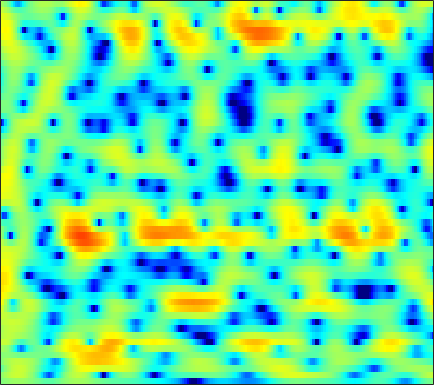

Data behind this chart, as committed beside it:
-0.1576, 0.078845, 0.3573, 0.59562, 0.74244, 0.89817, 1.0093, 1.0623, 1.083, 1.0548, 0.96893, 0.86281, 0.68937, 0.47479, 0.28042, -0.017927, -0.35086, -0.61028, -0.95168, -1.2588, -1.5012, -1.6167, -1.6672, -1.5862
0.3303, 0.84, 1.445, 1.95, 2.26, 2.583, 2.8, 2.887, 2.902, 2.801, 2.577, 2.321, 1.856, 1.238, 0.6639, -0.2671, -1.421, -2.461, -4.136, -6.207, -8.721, -10.75, -12.4, -11.16
-1.735, -0.754, 0.3271, 1.183, 1.704, 2.244, 2.625, 2.815, 2.939, 2.923, 2.772, 2.572, 2.188, 1.676, 1.21, 0.4839, -0.3561, -1.051, -2.045, -3.079, -4.104, -4.832, -5.676, -6.261
0.1068, 0.5722, 1.118, 1.574, 1.858, 2.155, 2.364, 2.464, 2.515, 2.479, 2.365, 2.226, 1.971, 1.633, 1.323, 0.8228, 0.2203, -0.3062, -1.118, -2.077, -3.22, -4.222, -5.766, -7.504
0.1353, 0.2716, 0.3639, 0.3507, 0.2769, 0.106, -0.1109, -0.285, -0.4965, -0.6487, -0.7105, -0.6991, -0.6318, -0.5302, -0.4633, -0.4021, -0.3866, -0.4048, -0.4624, -0.5483, -0.6437, -0.7012, -0.7283, -0.6684
1.099, 1.127, 0.9032, 0.3444, -0.3267, -1.619, -3.462, -5.287, -8.25, -10.53, -9.411, -7.366, -4.96, -3.237, -2.332, -1.516, -1.047, -0.8657, -0.7736, -0.7636, -0.7405, -0.6425, -0.3539, 0.1368
2.598, 2.805, 2.811, 2.503, 2.067, 1.215, 0.09568, -0.8481, -2.018, -2.701, -2.633, -2.196, -1.482, -0.9261, -0.7039, -0.732, -1.175, -1.82, -3.202, -5.377, -8.755, -12.32, -13.8, -8.599
1.648, 1.996, 2.291, 2.413, 2.409, 2.292, 2.081, 1.883, 1.596, 1.307, 1.033, 0.8306, 0.5257, 0.1499, -0.1974, -0.7715, -1.512, -2.186, -3.23, -4.354, -5.397, -5.949, -6.104, -5.536
1.545, 1.894, 2.247, 2.479, 2.583, 2.632, 2.594, 2.514, 2.347, 2.113, 1.808, 1.538, 1.11, 0.6115, 0.1798, -0.482, -1.237, -1.845, -2.694, -3.546, -4.342, -4.856, -5.357, -5.604
2.207, 2.451, 2.691, 2.838, 2.9, 2.923, 2.895, 2.84, 2.723, 2.549, 2.306, 2.067, 1.665, 1.155, 0.6835, -0.06658, -0.966, -1.749, -2.976, -4.44, -6.199, -7.747, -10.13, -12.62
2.809, 2.76, 2.605, 2.391, 2.232, 2.069, 2, 2.01, 2.082, 2.171, 2.213, 2.186, 2.04, 1.739, 1.402, 0.804, 0.007753, -0.7312, -1.924, -3.377, -5.125, -6.66, -8.957, -11.24
3.597, 2.885, 1.595, -0.04965, -1.379, -2.742, -2.791, -1.982, -0.5249, 0.7849, 1.763, 2.266, 2.647, 2.729, 2.629, 2.291, 1.732, 1.191, 0.3434, -0.6153, -1.636, -2.415, -3.374, -4.187
5.002, 4.031, 2.231, -0.2894, -2.742, -6.08, -5.938, -3.763, -1.072, 0.8015, 1.994, 2.552, 2.933, 2.973, 2.818, 2.381, 1.752, 1.181, 0.3138, -0.6562, -1.677, -2.466, -3.518, -4.573
5.567, 5.131, 4.413, 3.603, 3.014, 2.368, 1.953, 1.788, 1.696, 1.647, 1.534, 1.356, 0.9729, 0.4159, -0.136, -1.043, -2.126, -3.068, -4.489, -6, -7.446, -8.426, -9.551, -10.56
5.92, 5.752, 5.391, 4.91, 4.487, 3.853, 3.152, 2.595, 1.801, 0.9562, 0.06303, -0.6407, -1.622, -2.673, -3.528, -4.796, -6.359, -7.809, -10.25, -13.65, -18.64, -22.94, -21.15, -17.01
6.314, 6.226, 5.937, 5.453, 4.956, 4.111, 3.061, 2.131, 0.6976, -0.9615, -2.778, -4.144, -5.771, -6.937, -7.462, -7.949, -8.445, -8.953, -9.946, -11.27, -12.56, -13.1, -12.8, -11.65
6.191, 6.157, 5.916, 5.431, 4.898, 3.956, 2.7, 1.513, -0.4547, -3.037, -6.569, -10.33, -19.43, -23.89, -15.56, -11.23, -9.042, -8.105, -7.424, -7.029, -6.776, -6.591, -6.288, -5.872
5.214, 5.266, 5.141, 4.794, 4.394, 3.658, 2.672, 1.77, 0.3526, -1.291, -3.099, -4.437, -5.907, -6.673, -6.719, -6.376, -5.839, -5.512, -5.189, -4.926, -4.776, -4.694, -4.59, -4.445
4.176, 4.312, 4.331, 4.183, 3.961, 3.522, 2.944, 2.428, 1.641, 0.7915, -0.08293, -0.7226, -1.499, -2.146, -2.54, -2.951, -3.311, -3.551, -3.821, -4.137, -4.49, -4.784, -5.229, -5.735
3.578, 3.749, 3.845, 3.815, 3.707, 3.478, 3.172, 2.885, 2.427, 1.899, 1.315, 0.8394, 0.1742, -0.5195, -1.061, -1.772, -2.492, -2.971, -3.585, -4.237, -4.863, -5.4, -6.294, -7.58
3.196, 3.245, 3.194, 3.059, 2.955, 2.848, 2.748, 2.674, 2.536, 2.286, 1.895, 1.49, 0.7757, -0.1378, -0.934, -2.137, -3.348, -4.236, -5.266, -5.843, -6.08, -6.132, -6.13, -6.25
2.52, 1.962, 0.973, -0.04625, -0.537, -0.5315, 0.1066, 0.738, 1.517, 1.97, 2.024, 1.795, 1.1, -0.05935, -1.284, -3.446, -6.438, -9.46, -14.04, -14.7, -11.37, -9.072, -6.722, -4.807
1.239, -0.2107, -3.154, -8.391, -17.78, -13.56, -5.641, -2.662, -0.3241, 0.9952, 1.565, 1.595, 1.14, 0.1499, -0.9818, -3.016, -5.654, -7.862, -10.88, -11.87, -11.27, -10.34, -8.543, -6.256
0.5732, -0.2899, -1.468, -2.49, -2.872, -2.698, -1.827, -1.007, 0.004489, 0.7333, 1.12, 1.151, 0.8675, 0.2, -0.4953, -1.707, -3.174, -4.521, -6.429, -8.843, -12.27, -16.91, -33.35, -12.95
-1.833, -2.455, -2.86, -2.691, -2.294, -1.615, -0.8246, -0.3005, 0.3043, 0.7081, 0.8782, 0.8442, 0.5948, 0.1258, -0.34, -1.11, -2.021, -2.709, -3.677, -4.697, -5.461, -5.784, -5.434, -4.271
-8.66, -13, -12.58, -7.472, -4.845, -2.459, -0.8792, -0.06613, 0.627, 0.9585, 0.9652, 0.7949, 0.3622, -0.227, -0.7526, -1.454, -2.03, -2.324, -2.564, -2.501, -2.274, -1.935, -1.285, -0.4633
-2.745, -3.723, -3.753, -2.45, -1.279, 0.1229, 1.102, 1.581, 1.886, 1.812, 1.386, 0.8302, -0.2248, -1.641, -2.894, -4.627, -5.944, -6.288, -5.579, -4.225, -2.829, -1.856, -0.752, 0.2318
2.739, 2.573, 2.5, 2.571, 2.688, 2.841, 2.901, 2.835, 2.557, 2.014, 1.163, 0.2782, -1.302, -3.489, -5.707, -10.09, -18.06, -20.33, -11.97, -7.703, -5.092, -3.718, -2.366, -1.429
4.074, 4.025, 3.943, 3.822, 3.712, 3.487, 3.185, 2.875, 2.335, 1.639, 0.7618, -0.01652, -1.217, -2.578, -3.665, -5.027, -6.024, -6.416, -6.248, -5.73, -5.1, -4.709, -4.299, -4.069
4.372, 4.374, 4.301, 4.141, 3.956, 3.616, 3.168, 2.757, 2.123, 1.402, 0.6119, -0.003371, -0.8287, -1.636, -2.198, -2.866, -3.432, -3.777, -4.152, -4.513, -4.892, -5.282, -5.972, -6.82
4.482, 4.578, 4.593, 4.47, 4.264, 3.859, 3.267, 2.726, 1.879, 0.9378, -0.01447, -0.6841, -1.438, -1.973, -2.24, -2.485, -2.661, -2.779, -3.101, -3.554, -4.301, -5.061, -6.532, -8.644
4.143, 4.5, 4.796, 4.839, 4.698, 4.241, 3.478, 2.678, 1.304, -0.4442, -2.483, -4.023, -5.463, -5.508, -4.828, -3.675, -2.707, -2.233, -1.885, -1.925, -2.33, -2.883, -3.926, -5.409
2.442, 3.32, 4.121, 4.498, 4.533, 4.197, 3.46, 2.568, 0.9165, -1.485, -5.005, -8.975, -17.17, -12.57, -8.184, -4.708, -2.632, -1.672, -0.7919, -0.4044, -0.3439, -0.549, -0.9823, -1.665
0.4879, 1.644, 2.734, 3.373, 3.577, 3.517, 3.077, 2.514, 1.461, 0.1437, -1.297, -2.293, -3.199, -3.363, -3.066, -2.345, -1.535, -0.9874, -0.3755, 0.01386, 0.1843, 0.1517, -0.1385, -0.6382
0.2161, 1.19, 2.192, 2.873, 3.148, 3.251, 3.017, 2.676, 1.98, 1.099, 0.09164, -0.6644, -1.556, -2.179, -2.379, -2.284, -1.836, -1.324, -0.6825, -0.1132, 0.2133, 0.3336, 0.1991, -0.2198
0.293, 1.209, 2.177, 2.854, 3.177, 3.332, 3.197, 2.877, 2.184, 1.125, -0.3249, -1.707, -3.979, -6.526, -7.91, -7.497, -5.321, -3.64, -1.863, -0.5642, 0.2702, 0.6255, 0.8401, 0.6897
-0.3844, 0.4367, 1.352, 2.042, 2.425, 2.707, 2.733, 2.537, 1.98, 1.023, -0.4132, -1.899, -4.594, -8.348, -11.09, -10.08, -6.371, -4.181, -2.117, -0.7682, 0.1436, 0.5403, 0.8274, 0.8784
-2.14, -1.538, -0.6633, 0.2053, 0.7793, 1.408, 1.789, 1.927, 1.857, 1.537, 0.9713, 0.4241, -0.3835, -1.114, -1.469, -1.56, -1.277, -0.9856, -0.5228, -0.2323, -0.1099, -0.1011, -0.2331, -0.3594
-6.886, -6.057, -4.198, -2.269, -1.038, 0.2748, 1.213, 1.713, 2.145, 2.345, 2.372, 2.312, 2.16, 1.986, 1.843, 1.656, 1.437, 1.227, 0.826, 0.255, -0.6158, -1.413, -2.605, -3.697
-18.55, -12.48, -6.791, -3.455, -1.763, -0.1384, 0.9713, 1.54, 2.086, 2.437, 2.673, 2.803, 2.93, 3.013, 3.021, 2.939, 2.703, 2.416, 1.727, 0.7063, -0.8541, -2.557, -5.89, -12.12
-3.239, -3.015, -2.284, -1.396, -0.8042, -0.2208, 0.1246, 0.2277, 0.262, 0.2671, 0.3836, 0.586, 1.014, 1.515, 1.884, 2.27, 2.47, 2.461, 2.192, 1.585, 0.6597, -0.2831, -1.717, -3.093
-0.2183, -0.2209, -0.2176, -0.2753, -0.4062, -0.8241, -1.585, -2.393, -3.863, -5.502, -6.433, -5.969, -4.185, -2.177, -0.8707, 0.5039, 1.481, 1.953, 2.357, 2.451, 2.303, 2.089, 1.699, 1.285
-0.1869, -0.05551, -0.01386, -0.1918, -0.513, -1.245, -2.467, -3.811, -6.457, -10.78, -16.57, -14.09, -8.285, -4.593, -2.644, -0.7158, 0.6775, 1.468, 2.235, 2.754, 3.025, 3.101, 3.028, 2.798
-1.6, -1.083, -0.6236, -0.4477, -0.5196, -0.8714, -1.504, -2.165, -3.183, -4.124, -4.668, -4.633, -4.034, -3.044, -2.2, -1.048, 0.04616, 0.8276, 1.687, 2.386, 2.893, 3.113, 3.219, 3.079
-3.077, -2.112, -1.147, -0.5169, -0.2502, -0.175, -0.3736, -0.6746, -1.235, -1.907, -2.624, -3.122, -3.636, -3.789, -3.577, -2.816, -1.649, -0.6845, 0.5741, 1.621, 2.436, 2.865, 3.197, 3.238
-4.101, -2.752, -1.358, -0.3791, 0.1098, 0.4401, 0.4118, 0.1749, -0.4426, -1.459, -2.936, -4.455, -7.245, -11.02, -12.81, -9.749, -5.675, -3.37, -1.02, 0.678, 1.871, 2.53, 3.092, 3.36
-4.519, -3.026, -1.472, -0.363, 0.2009, 0.648, 0.7461, 0.5877, 0.05879, -0.8496, -2.189, -3.523, -5.754, -8.116, -8.957, -7.595, -5.037, -3.302, -1.406, 0.03234, 1.092, 1.684, 2.258, 2.61
-3.317, -2.218, -0.9902, -0.04719, 0.4668, 0.9099, 1.093, 1.059, 0.8016, 0.3352, -0.3049, -0.8481, -1.555, -2.112, -2.317, -2.266, -1.914, -1.537, -0.9896, -0.4781, -0.01517, 0.2596, 0.5886, 0.857
-1.495, -0.7262, 0.1816, 0.9071, 1.324, 1.698, 1.877, 1.893, 1.768, 1.502, 1.125, 0.8022, 0.3514, -0.08594, -0.3731, -0.708, -0.9932, -1.173, -1.419, -1.648, -1.847, -1.987, -2.046, -1.922
-0.001242, 0.7327, 1.545, 2.158, 2.497, 2.772, 2.854, 2.811, 2.626, 2.307, 1.895, 1.533, 0.9958, 0.4273, -0.03926, -0.6877, -1.394, -1.961, -2.838, -3.848, -5.061, -5.967, -7.124, -7.513
1.167, 1.968, 2.756, 3.277, 3.493, 3.581, 3.46, 3.24, 2.813, 2.27, 1.644, 1.131, 0.4051, -0.3678, -0.9904, -1.872, -2.811, -3.596, -4.748, -6.17, -8.158, -10.32, -15.42, -32.43
2.499, 3.196, 3.822, 4.114, 4.112, 3.845, 3.308, 2.741, 1.817, 0.7989, -0.2285, -0.9511, -1.853, -2.781, -3.483, -4.548, -5.715, -6.51, -7.327, -7.832, -8.059, -8.265, -8.351, -7.92
3.893, 4.407, 4.792, 4.774, 4.505, 3.759, 2.542, 1.321, -0.7117, -3.099, -5.289, -6.259, -6.587, -6.662, -7.068, -8.409, -11, -14.02, -16.55, -12.98, -9.275, -7.285, -5.331, -3.841
4.572, 5.031, 5.26, 5.059, 4.62, 3.61, 2.005, 0.3261, -2.768, -7.522, -16.58, -20.06, -11.61, -8.386, -7.59, -7.739, -8.851, -10.1, -10.61, -8.849, -6.38, -4.643, -3.044, -1.891
4.405, 4.711, 4.769, 4.5, 4.066, 3.215, 2.067, 1.016, -0.6135, -2.307, -3.674, -4.227, -4.277, -3.951, -3.646, -3.375, -3.29, -3.137, -2.923, -2.505, -1.97, -1.64, -1.293, -1.267
3.883, 3.83, 3.595, 3.16, 2.725, 2.019, 1.254, 0.6655, -0.07788, -0.689, -1.083, -1.242, -1.268, -1.15, -0.9759, -0.7338, -0.5256, -0.377, -0.2035, -0.05938, -0.007766, -0.1155, -0.3745, -0.9544
3.015, 2.633, 2.027, 1.257, 0.6033, -0.3351, -1.245, -1.797, -2.202, -2.207, -1.913, -1.568, -1.05, -0.5112, -0.1657, 0.2518, 0.6358, 0.8163, 1.034, 1.126, 1.092, 1.02, 0.7216, 0.2698
1.569, 1.076, 0.2315, -0.8991, -2.031, -3.966, -6.421, -8.192, -8.929, -7.217, -4.979, -3.521, -1.984, -0.8385, -0.1833, 0.5019, 1.018, 1.323, 1.598, 1.755, 1.807, 1.8, 1.663, 1.444
